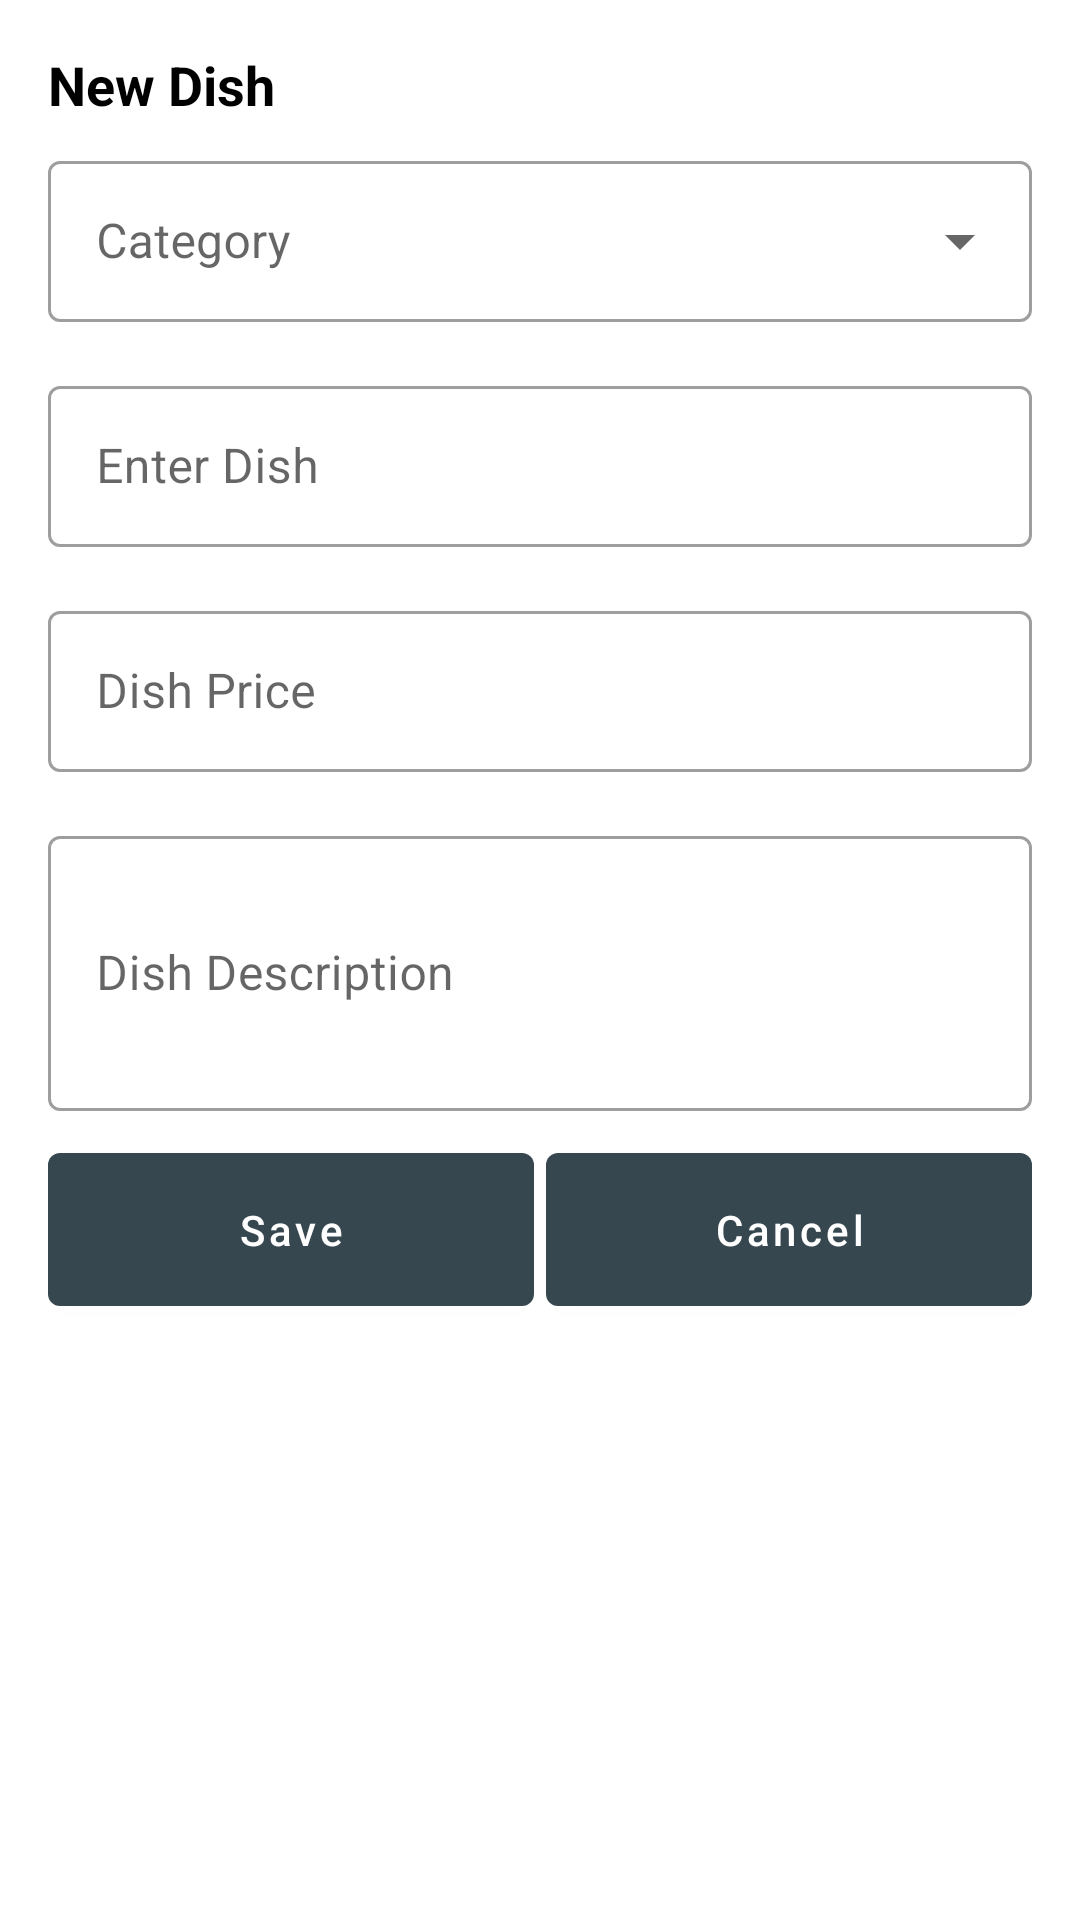

This screen was rendered from an Android layout file. Write that file and the resources it references.
<!-- AndroidManifest.xml: application theme AppTheme -->
<!-- res/layout/fragment_add_item.xml -->
<?xml version="1.0" encoding="utf-8"?>
<FrameLayout xmlns:android="http://schemas.android.com/apk/res/android"
    xmlns:tools="http://schemas.android.com/tools"
    android:layout_width="match_parent"
    android:layout_height="wrap_content"
    tools:context=".ui.menu_activity.AddItemFragment">

    <LinearLayout
        android:layout_width="match_parent"
        android:layout_height="match_parent"
        android:orientation="vertical"
        android:layout_margin="16dp">

        <TextView
            android:layout_width="wrap_content"
            android:layout_height="wrap_content"
            android:text="New Dish"
            android:textColor="@android:color/black"
            android:textSize="18sp"
            android:textStyle="bold" />

        <com.google.android.material.textfield.TextInputLayout
            android:id="@+id/inputCategory"
            style="@style/Widget.MaterialComponents.TextInputLayout.OutlinedBox.ExposedDropdownMenu"
            android:layout_width="match_parent"
            android:layout_height="wrap_content"
            android:layout_marginTop="8dp"
            android:layout_marginBottom="8dp"
            android:hint="Category">

            <com.google.android.material.textfield.MaterialAutoCompleteTextView
                android:id="@+id/edtCategory"
                android:layout_width="match_parent"
                android:layout_height="wrap_content"
                android:inputType="textAutoComplete"
                android:padding="16dp" />


        </com.google.android.material.textfield.TextInputLayout>

        <com.google.android.material.textfield.TextInputLayout
            android:id="@+id/inputItemName"
            style="@style/Widget.MaterialComponents.TextInputLayout.OutlinedBox"
            android:layout_width="match_parent"
            android:layout_height="wrap_content"
            android:layout_marginTop="8dp"
            android:layout_marginBottom="8dp"
            android:hint="Enter Dish">

            <com.google.android.material.textfield.TextInputEditText
                android:id="@+id/edtItemName"
                android:layout_width="match_parent"
                android:layout_height="wrap_content"
                android:inputType="text"
                android:padding="16dp" />

        </com.google.android.material.textfield.TextInputLayout>

        <com.google.android.material.textfield.TextInputLayout
            android:id="@+id/inputItemPrice"
            style="@style/Widget.MaterialComponents.TextInputLayout.OutlinedBox"
            android:layout_width="match_parent"
            android:layout_height="wrap_content"
            android:layout_marginTop="8dp"
            android:layout_marginBottom="8dp"
            android:hint="Dish Price">

            <com.google.android.material.textfield.TextInputEditText
                android:id="@+id/edtItemPrice"
                android:layout_width="match_parent"
                android:layout_height="wrap_content"
                android:inputType="numberSigned"
                android:padding="16dp" />

        </com.google.android.material.textfield.TextInputLayout>

        <com.google.android.material.textfield.TextInputLayout
            android:id="@+id/inputItemDesc"
            style="@style/Widget.MaterialComponents.TextInputLayout.OutlinedBox"
            android:layout_width="match_parent"
            android:layout_height="wrap_content"
            android:layout_marginTop="8dp"
            android:layout_marginBottom="8dp"
            android:hint="Dish Description">

            <com.google.android.material.textfield.TextInputEditText
                android:id="@+id/edtItemDesc"
                android:layout_width="match_parent"
                android:layout_height="wrap_content"
                android:lines="3"
                android:inputType="textMultiLine"
                android:padding="16dp" />

        </com.google.android.material.textfield.TextInputLayout>

        <LinearLayout
            android:layout_width="match_parent"
            android:layout_height="wrap_content"
            android:orientation="horizontal">

            <com.google.android.material.button.MaterialButton
                android:layout_width="wrap_content"
                android:layout_height="wrap_content"
                android:id="@+id/btnSave"
                android:layout_weight="1"
                android:text="Save"
                android:padding="16dp"
                android:layout_marginEnd="4dp"
                android:textAllCaps="false"/>

            <com.google.android.material.button.MaterialButton
                android:layout_width="wrap_content"
                android:layout_height="wrap_content"
                android:id="@+id/btnCancel"
                android:layout_weight="1"
                android:padding="16dp"
                android:text="Cancel"
                android:textAllCaps="false"/>

        </LinearLayout>

    </LinearLayout>

</FrameLayout>
<!-- resources referenced by this layout -->
<resources>
  <style name="AppTheme" parent="Theme.MaterialComponents.Light.NoActionBar">
          
          <item name="colorPrimary">@color/primaryColor</item>
          <item name="colorPrimaryDark">@color/primaryDarkColor</item>
          <item name="colorAccent">@color/secondaryColor</item>
  
          
          
          
      </style>
  <color name="primaryColor">#37474f</color>
  <color name="primaryDarkColor">#102027</color>
  <color name="secondaryColor">#ff6d00</color>
</resources>
